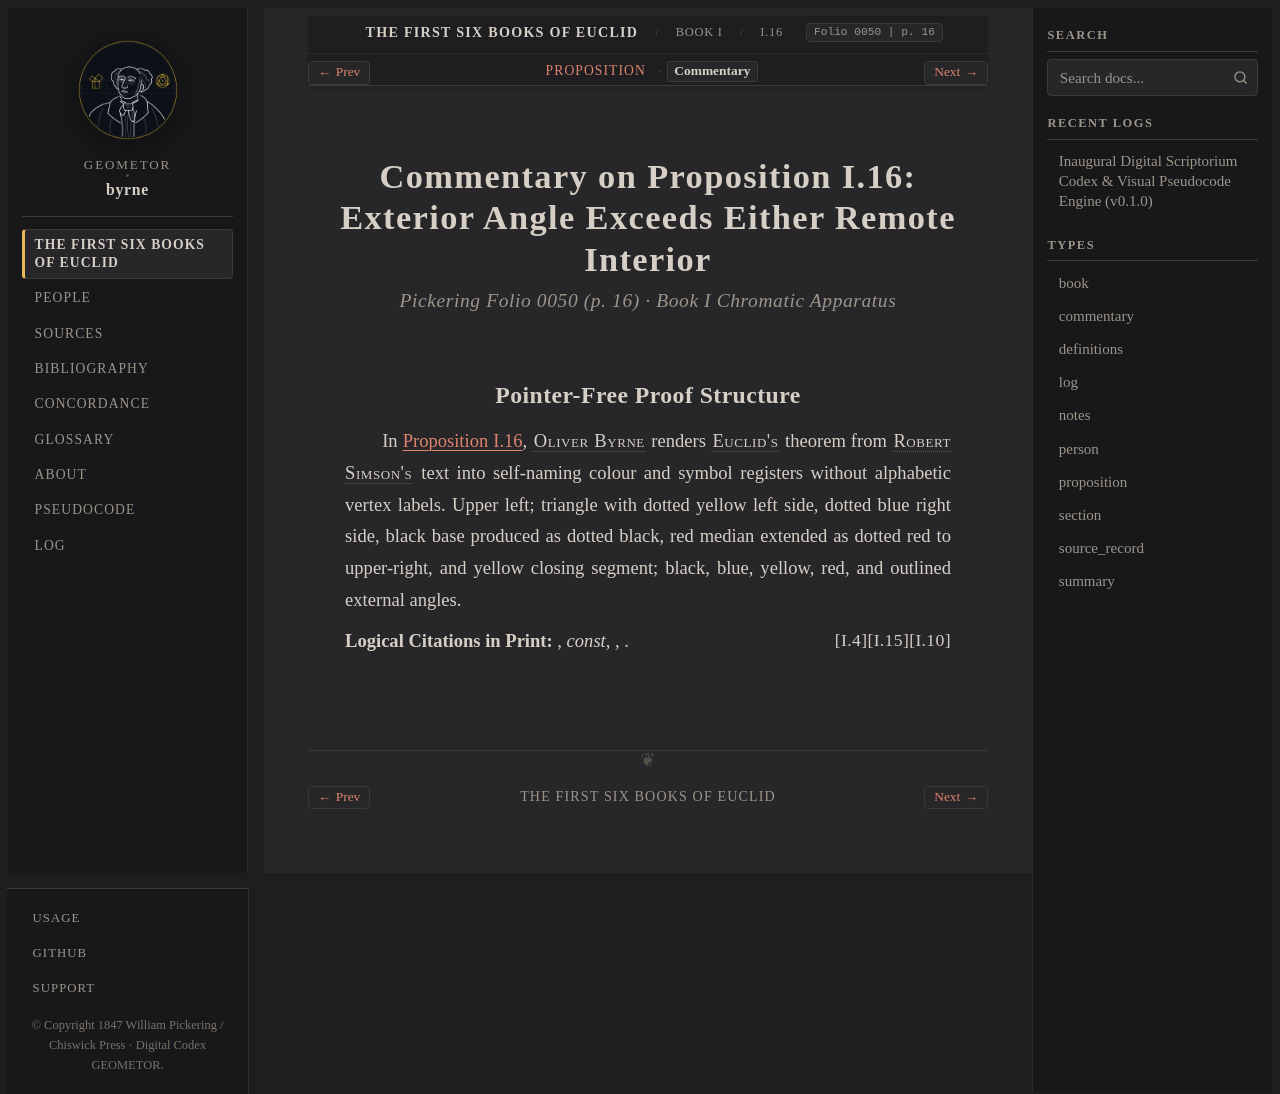

repository: geometor/byrne · page: coloured_euclid/book-i/16/commentary.html · generator: sphinx

:canonical_id: I.16.commentary
:book: I
:proposition: 16
:order: 16
:type: commentary
:title: Commentary — Proposition I.16
:folio: 0050
:page: 16

.. _byrne-i-16-commentary:

.. folio:: 0050
   :page: 16

Commentary on Proposition I.16: Exterior Angle Exceeds Either Remote Interior
=============================================================================

.. rubric:: Pickering Folio 0050 (p. 16) · Book I Chromatic Apparatus

Pointer-Free Proof Structure
----------------------------

In :ref:`Proposition I.16 <byrne-i-16>`, :person:`Oliver Byrne <byrne>` renders :person:`Euclid's <euclid>` theorem from :person:`Robert Simson's <simson>` text into self-naming colour and symbol registers without alphabetic vertex labels. Upper left; triangle with dotted yellow left side, dotted blue right side, black base produced as dotted black, red median extended as dotted red to upper-right, and yellow closing segment; black, blue, yellow, red, and outlined external angles.

**Logical Citations in Print:** :just:`I.10`, *const*, :just:`I.15`, :just:`I.4`.
